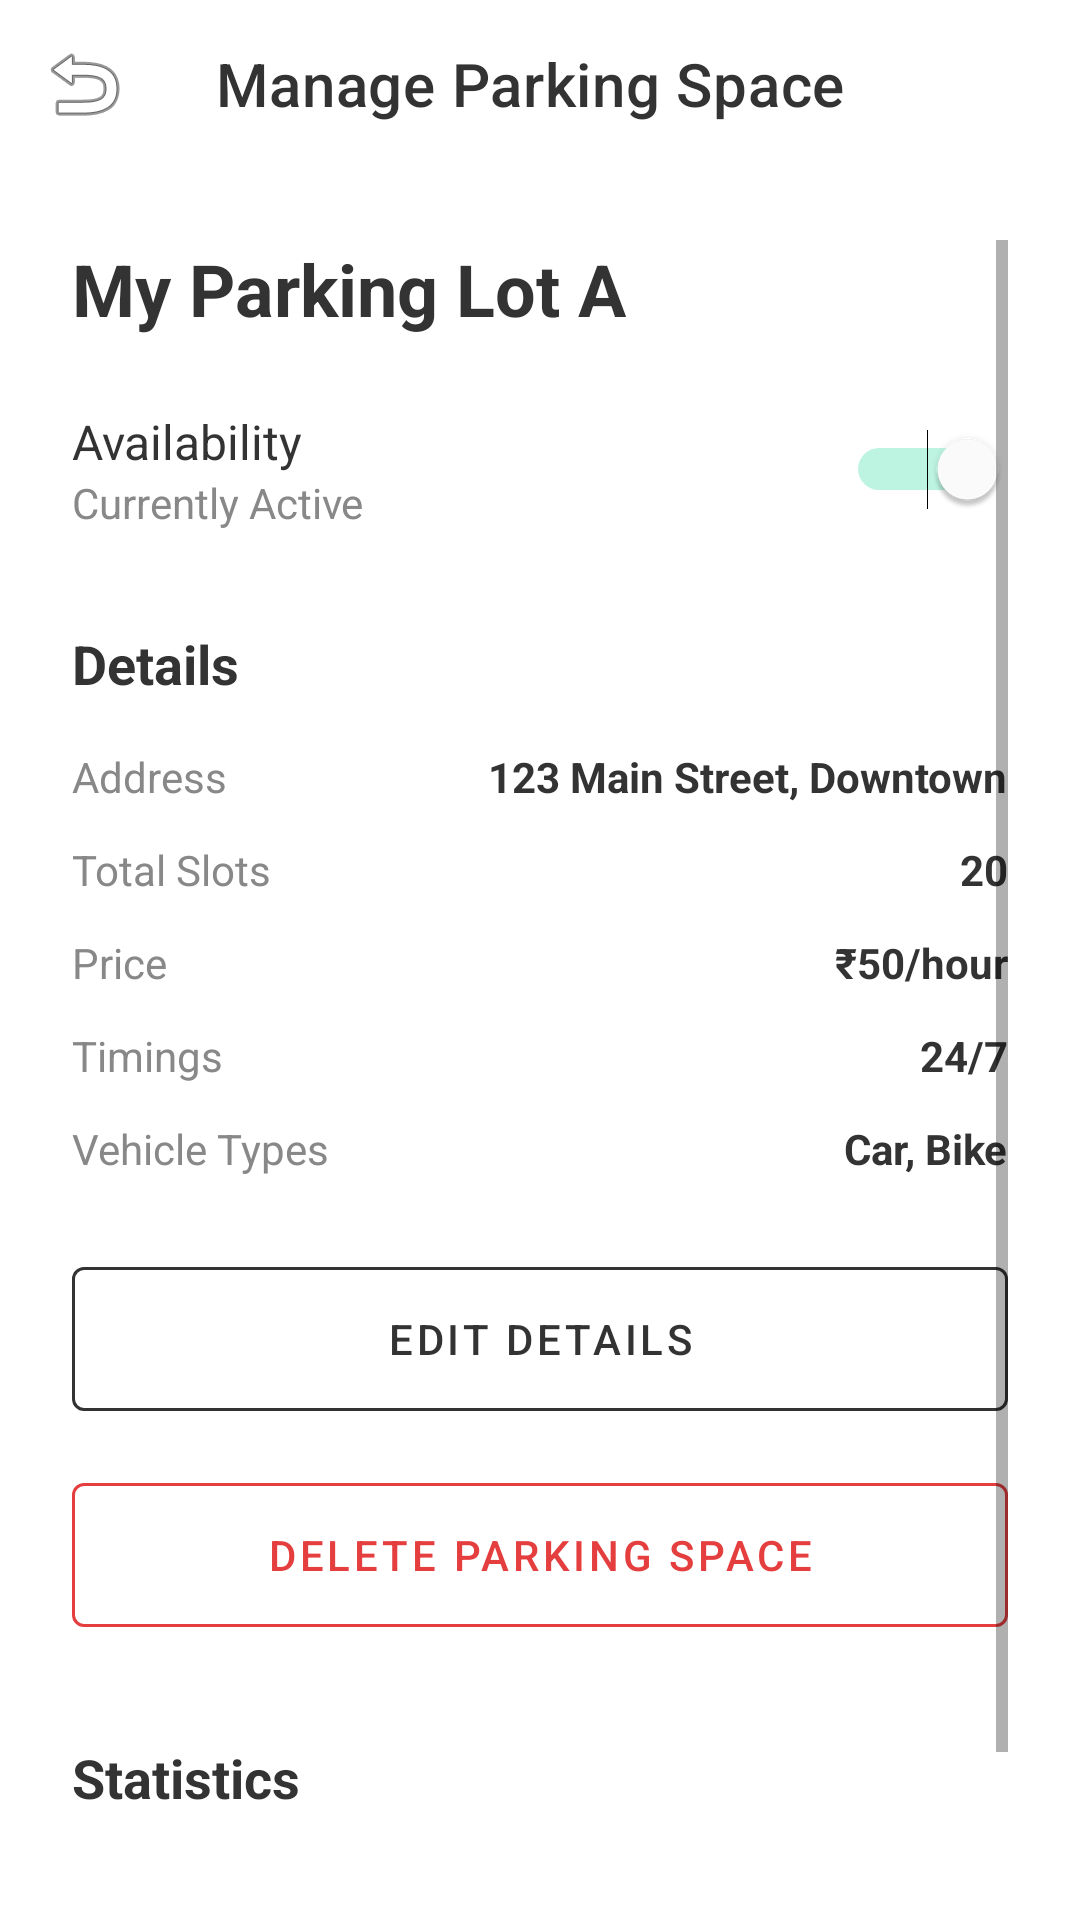

This screen was rendered from an Android layout file. Write that file and the resources it references.
<!-- AndroidManifest.xml: application theme Theme.ParkFinder -->
<!-- res/layout/activity_manage_space.xml -->
<?xml version="1.0" encoding="utf-8"?>
<LinearLayout xmlns:android="http://schemas.android.com/apk/res/android"
    xmlns:app="http://schemas.android.com/apk/res-auto"
    android:layout_width="match_parent"
    android:layout_height="match_parent"
    android:orientation="vertical"
    android:background="@android:color/white">

    <com.google.android.material.appbar.AppBarLayout
        android:layout_width="match_parent"
        android:layout_height="wrap_content"
        android:background="@android:color/white"
        app:elevation="0dp">
        <androidx.appcompat.widget.Toolbar
            android:layout_width="match_parent"
            android:layout_height="?attr/actionBarSize"
            app:title="Manage Parking Space"
            app:titleTextColor="@color/dark_grey"
            app:navigationIcon="@android:drawable/ic_menu_revert" />
    </com.google.android.material.appbar.AppBarLayout>

    <ScrollView
        android:layout_width="match_parent"
        android:layout_height="match_parent"
        android:padding="24dp">
        <LinearLayout
            android:layout_width="match_parent"
            android:layout_height="wrap_content"
            android:orientation="vertical">

            <TextView
                android:layout_width="wrap_content"
                android:layout_height="wrap_content"
                android:text="My Parking Lot A"
                android:textSize="24sp"
                android:textStyle="bold"
                android:textColor="@color/dark_grey"
                android:layout_marginBottom="24dp" />

            <RelativeLayout
                android:layout_width="match_parent"
                android:layout_height="wrap_content"
                android:layout_marginBottom="32dp">

                <LinearLayout
                    android:layout_width="wrap_content"
                    android:layout_height="wrap_content"
                    android:orientation="vertical">
                    <TextView android:layout_width="wrap_content" android:layout_height="wrap_content" android:text="Availability" android:textColor="@color/dark_grey" android:textSize="16sp" />
                    <TextView android:layout_width="wrap_content" android:layout_height="wrap_content" android:text="Currently Active" android:textColor="@color/light_grey" android:textSize="14sp" />
                </LinearLayout>

                <Switch
                    android:id="@+id/switchAvailability"
                    android:layout_width="wrap_content"
                    android:layout_height="wrap_content"
                    android:layout_alignParentEnd="true"
                    android:layout_centerVertical="true"
                    android:checked="true"
                    android:thumbTint="@android:color/white"
                    android:trackTint="@color/green_main" />
            </RelativeLayout>

            <TextView
                android:layout_width="wrap_content"
                android:layout_height="wrap_content"
                android:text="Details"
                android:textSize="18sp"
                android:textStyle="bold"
                android:textColor="@color/dark_grey"
                android:layout_marginBottom="16dp" />

            <RelativeLayout android:layout_width="match_parent" android:layout_height="wrap_content" android:layout_marginBottom="12dp">
                <TextView android:layout_width="wrap_content" android:layout_height="wrap_content" android:text="Address" android:textColor="@color/light_grey" />
                <TextView android:layout_width="wrap_content" android:layout_height="wrap_content" android:text="123 Main Street, Downtown" android:layout_alignParentEnd="true" android:textColor="@color/dark_grey" android:textStyle="bold"/>
            </RelativeLayout>
            <RelativeLayout android:layout_width="match_parent" android:layout_height="wrap_content" android:layout_marginBottom="12dp">
                <TextView android:layout_width="wrap_content" android:layout_height="wrap_content" android:text="Total Slots" android:textColor="@color/light_grey" />
                <TextView android:layout_width="wrap_content" android:layout_height="wrap_content" android:text="20" android:layout_alignParentEnd="true" android:textColor="@color/dark_grey" android:textStyle="bold"/>
            </RelativeLayout>
            <RelativeLayout android:layout_width="match_parent" android:layout_height="wrap_content" android:layout_marginBottom="12dp">
                <TextView android:layout_width="wrap_content" android:layout_height="wrap_content" android:text="Price" android:textColor="@color/light_grey" />
                <TextView android:layout_width="wrap_content" android:layout_height="wrap_content" android:text="₹50/hour" android:layout_alignParentEnd="true" android:textColor="@color/dark_grey" android:textStyle="bold"/>
            </RelativeLayout>
            <RelativeLayout android:layout_width="match_parent" android:layout_height="wrap_content" android:layout_marginBottom="12dp">
                <TextView android:layout_width="wrap_content" android:layout_height="wrap_content" android:text="Timings" android:textColor="@color/light_grey" />
                <TextView android:layout_width="wrap_content" android:layout_height="wrap_content" android:text="24/7" android:layout_alignParentEnd="true" android:textColor="@color/dark_grey" android:textStyle="bold"/>
            </RelativeLayout>
            <RelativeLayout android:layout_width="match_parent" android:layout_height="wrap_content" android:layout_marginBottom="24dp">
                <TextView android:layout_width="wrap_content" android:layout_height="wrap_content" android:text="Vehicle Types" android:textColor="@color/light_grey" />
                <TextView android:layout_width="wrap_content" android:layout_height="wrap_content" android:text="Car, Bike" android:layout_alignParentEnd="true" android:textColor="@color/dark_grey" android:textStyle="bold"/>
            </RelativeLayout>

            <com.google.android.material.button.MaterialButton
                android:id="@+id/btnEditDetails"
                style="@style/Widget.MaterialComponents.Button.OutlinedButton"
                android:layout_width="match_parent"
                android:layout_height="60dp"
                android:text="Edit Details"
                android:textColor="@color/dark_grey"
                app:strokeColor="@color/dark_grey"
                android:layout_marginBottom="12dp" />

            <com.google.android.material.button.MaterialButton
                android:id="@+id/btnDeleteSpace"
                style="@style/Widget.MaterialComponents.Button.OutlinedButton"
                android:layout_width="match_parent"
                android:layout_height="60dp"
                android:text="Delete Parking Space"
                android:textColor="#E53E3E"
                app:strokeColor="#E53E3E"
                android:layout_marginBottom="32dp" />

            <TextView
                android:layout_width="wrap_content"
                android:layout_height="wrap_content"
                android:text="Statistics"
                android:textSize="18sp"
                android:textStyle="bold"
                android:textColor="@color/dark_grey"
                android:layout_marginBottom="16dp" />

            <LinearLayout
                android:layout_width="match_parent"
                android:layout_height="wrap_content"
                android:orientation="horizontal">

                <LinearLayout android:layout_width="0dp" android:layout_weight="1" android:layout_height="wrap_content" android:orientation="vertical" android:gravity="center">
                    <TextView android:layout_width="wrap_content" android:layout_height="wrap_content" android:text="45" android:textSize="28sp" android:textColor="#3B82F6" android:textStyle="bold" />
                    <TextView android:layout_width="wrap_content" android:layout_height="wrap_content" android:text="Total Bookings" android:textColor="@color/light_grey" />
                </LinearLayout>

                <LinearLayout android:layout_width="0dp" android:layout_weight="1" android:layout_height="wrap_content" android:orientation="vertical" android:gravity="center">
                    <TextView android:layout_width="wrap_content" android:layout_height="wrap_content" android:text="₹22.5k" android:textSize="28sp" android:textColor="@color/green_main" android:textStyle="bold" />
                    <TextView android:layout_width="wrap_content" android:layout_height="wrap_content" android:text="Total Revenue" android:textColor="@color/light_grey" />
                </LinearLayout>
            </LinearLayout>

        </LinearLayout>
    </ScrollView>
</LinearLayout>
<!-- resources referenced by this layout -->
<resources>
  <color name="dark_grey">#333333</color>
  <color name="green_main">#00D48A</color>
  <color name="light_grey">#888888</color>
  <style name="Theme.ParkFinder" parent="Theme.MaterialComponents.Light.NoActionBar">
  
          <item name="colorPrimary">@color/teal_main</item>
          <item name="colorPrimaryVariant">@color/teal_main</item>
          <item name="colorOnPrimary">@color/white</item>
  
          <item name="colorSecondary">@color/green_main</item>
          <item name="colorSecondaryVariant">@color/green_main</item>
          <item name="colorOnSecondary">@color/white</item>
  
          <item name="android:statusBarColor">@color/teal_main</item>
          <item name="android:windowBackground">@android:color/white</item>
          <item name="android:colorBackground">@android:color/white</item>
          <item name="colorError">@color/color_error</item>
          <item name="colorOnError">@color/white</item>
  
      </style>
  <color name="teal_main">#00B4A9</color>
  <color name="white">#FFFFFFFF</color>
  <color name="color_error">#E53E3E</color>
</resources>
